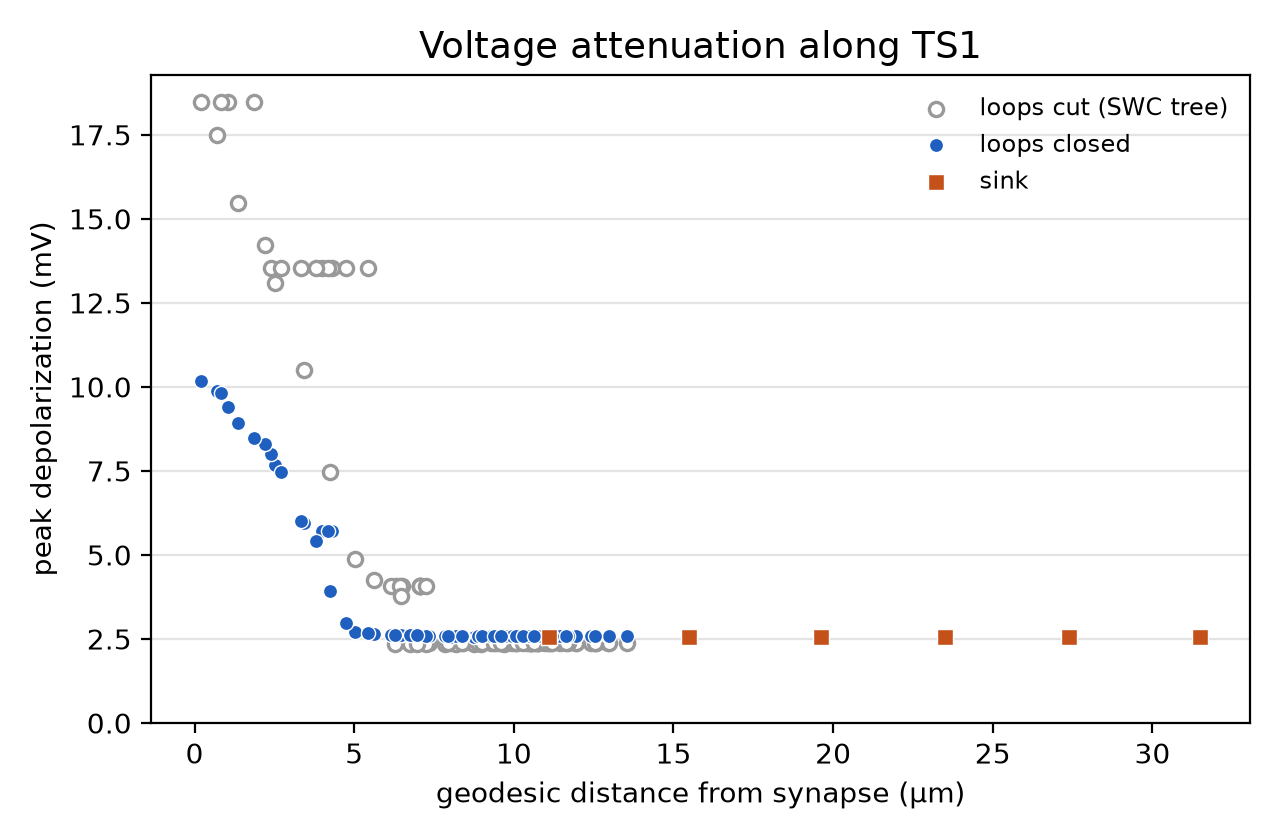

Data behind this chart, as committed beside it:
probe, tag, geodesic_um, peak_closed_mV, peak_reference_mV, peak_tree_mV
probe_seg_0, 3, 6.491, 2.63, 2.63, 4.063
probe_seg_1, 3, 6.299, 2.63, 2.63, 4.063
probe_seg_2, 3, 6.165, 2.63, 2.63, 4.063
probe_seg_3, 3, 6.43, 2.63, 2.63, 4.062
probe_seg_4, 3, 7.046, 2.63, 2.63, 4.062
probe_seg_5, 3, 7.046, 2.63, 2.63, 4.062
probe_seg_6, 3, 7.046, 2.63, 2.63, 4.062
probe_seg_7, 3, 7.064, 2.63, 2.63, 4.062
probe_seg_8, 3, 7.064, 2.63, 2.63, 4.062
probe_seg_9, 3, 7.246, 2.63, 2.63, 4.062
probe_seg_10, 3, 5.63, 2.648, 2.648, 4.268
probe_seg_11, 3, 5.027, 2.699, 2.699, 4.878
probe_seg_12, 3, 4.229, 3.919, 3.919, 7.469
probe_seg_13, 3, 3.431, 5.95, 5.95, 10.49
probe_seg_14, 3, 2.534, 7.687, 7.687, 13.08
probe_seg_15, 3, 2.394, 7.998, 7.998, 13.55
probe_seg_16, 3, 2.701, 7.468, 7.468, 13.55
probe_seg_17, 3, 3.342, 6.012, 6.012, 13.54
probe_seg_18, 3, 3.983, 5.722, 5.722, 13.54
probe_seg_19, 3, 4.307, 5.722, 5.722, 13.54
probe_seg_20, 3, 4.196, 5.722, 5.722, 13.54
probe_seg_21, 3, 3.795, 5.403, 5.403, 13.54
probe_seg_22, 3, 4.746, 2.962, 2.962, 13.54
probe_seg_23, 3, 2.202, 8.312, 8.312, 14.21
probe_seg_24, 3, 1.372, 8.918, 8.918, 15.48
probe_seg_25, 3, 0.704, 9.883, 9.883, 17.51
probe_seg_26, 3, 0.208, 10.19, 10.19, 18.48
probe_seg_27, 3, 1.037, 9.399, 9.399, 18.48
probe_seg_28, 3, 0.814, 9.812, 9.812, 18.48
probe_seg_29, 3, 6.462, 2.624, 2.624, 3.769
probe_seg_30, 3, 7.354, 2.578, 2.578, 2.388
probe_seg_31, 3, 8.039, 2.573, 2.573, 2.368
probe_seg_32, 3, 8.971, 2.571, 2.571, 2.362
probe_seg_33, 3, 8.184, 2.577, 2.577, 2.362
probe_seg_34, 3, 7.844, 2.585, 2.585, 2.362
probe_seg_35, 3, 7.235, 2.597, 2.597, 2.362
probe_seg_36, 3, 6.763, 2.61, 2.61, 2.362
probe_seg_37, 3, 6.982, 2.61, 2.61, 2.362
probe_seg_38, 3, 8.738, 2.571, 2.571, 2.362
probe_seg_39, 3, 9.691, 2.571, 2.571, 2.362
probe_seg_40, 3, 7.93, 2.574, 2.574, 2.372
probe_seg_41, 3, 8.401, 2.574, 2.574, 2.372
probe_seg_42, 3, 8.885, 2.574, 2.574, 2.372
probe_seg_43, 3, 9.74, 2.574, 2.574, 2.372
probe_seg_44, 3, 10.1, 2.574, 2.574, 2.372
probe_seg_45, 3, 10.04, 2.574, 2.574, 2.372
probe_seg_46, 3, 10.77, 2.574, 2.574, 2.372
probe_seg_47, 3, 9.454, 2.574, 2.574, 2.372
probe_seg_48, 3, 9.528, 2.574, 2.574, 2.372
probe_seg_49, 3, 9.957, 2.574, 2.574, 2.372
probe_seg_50, 3, 10.53, 2.574, 2.574, 2.372
probe_seg_51, 3, 10.53, 2.574, 2.574, 2.372
probe_seg_52, 3, 10.69, 2.574, 2.574, 2.372
probe_seg_53, 3, 11.06, 2.574, 2.574, 2.372
probe_seg_54, 3, 11.96, 2.574, 2.574, 2.372
probe_seg_55, 3, 12.55, 2.574, 2.574, 2.372
probe_seg_56, 3, 12.41, 2.574, 2.574, 2.372
probe_seg_57, 3, 11.93, 2.574, 2.574, 2.372
probe_seg_58, 3, 12.58, 2.574, 2.574, 2.372
probe_seg_59, 3, 12.96, 2.574, 2.574, 2.372
... 33 more rows
